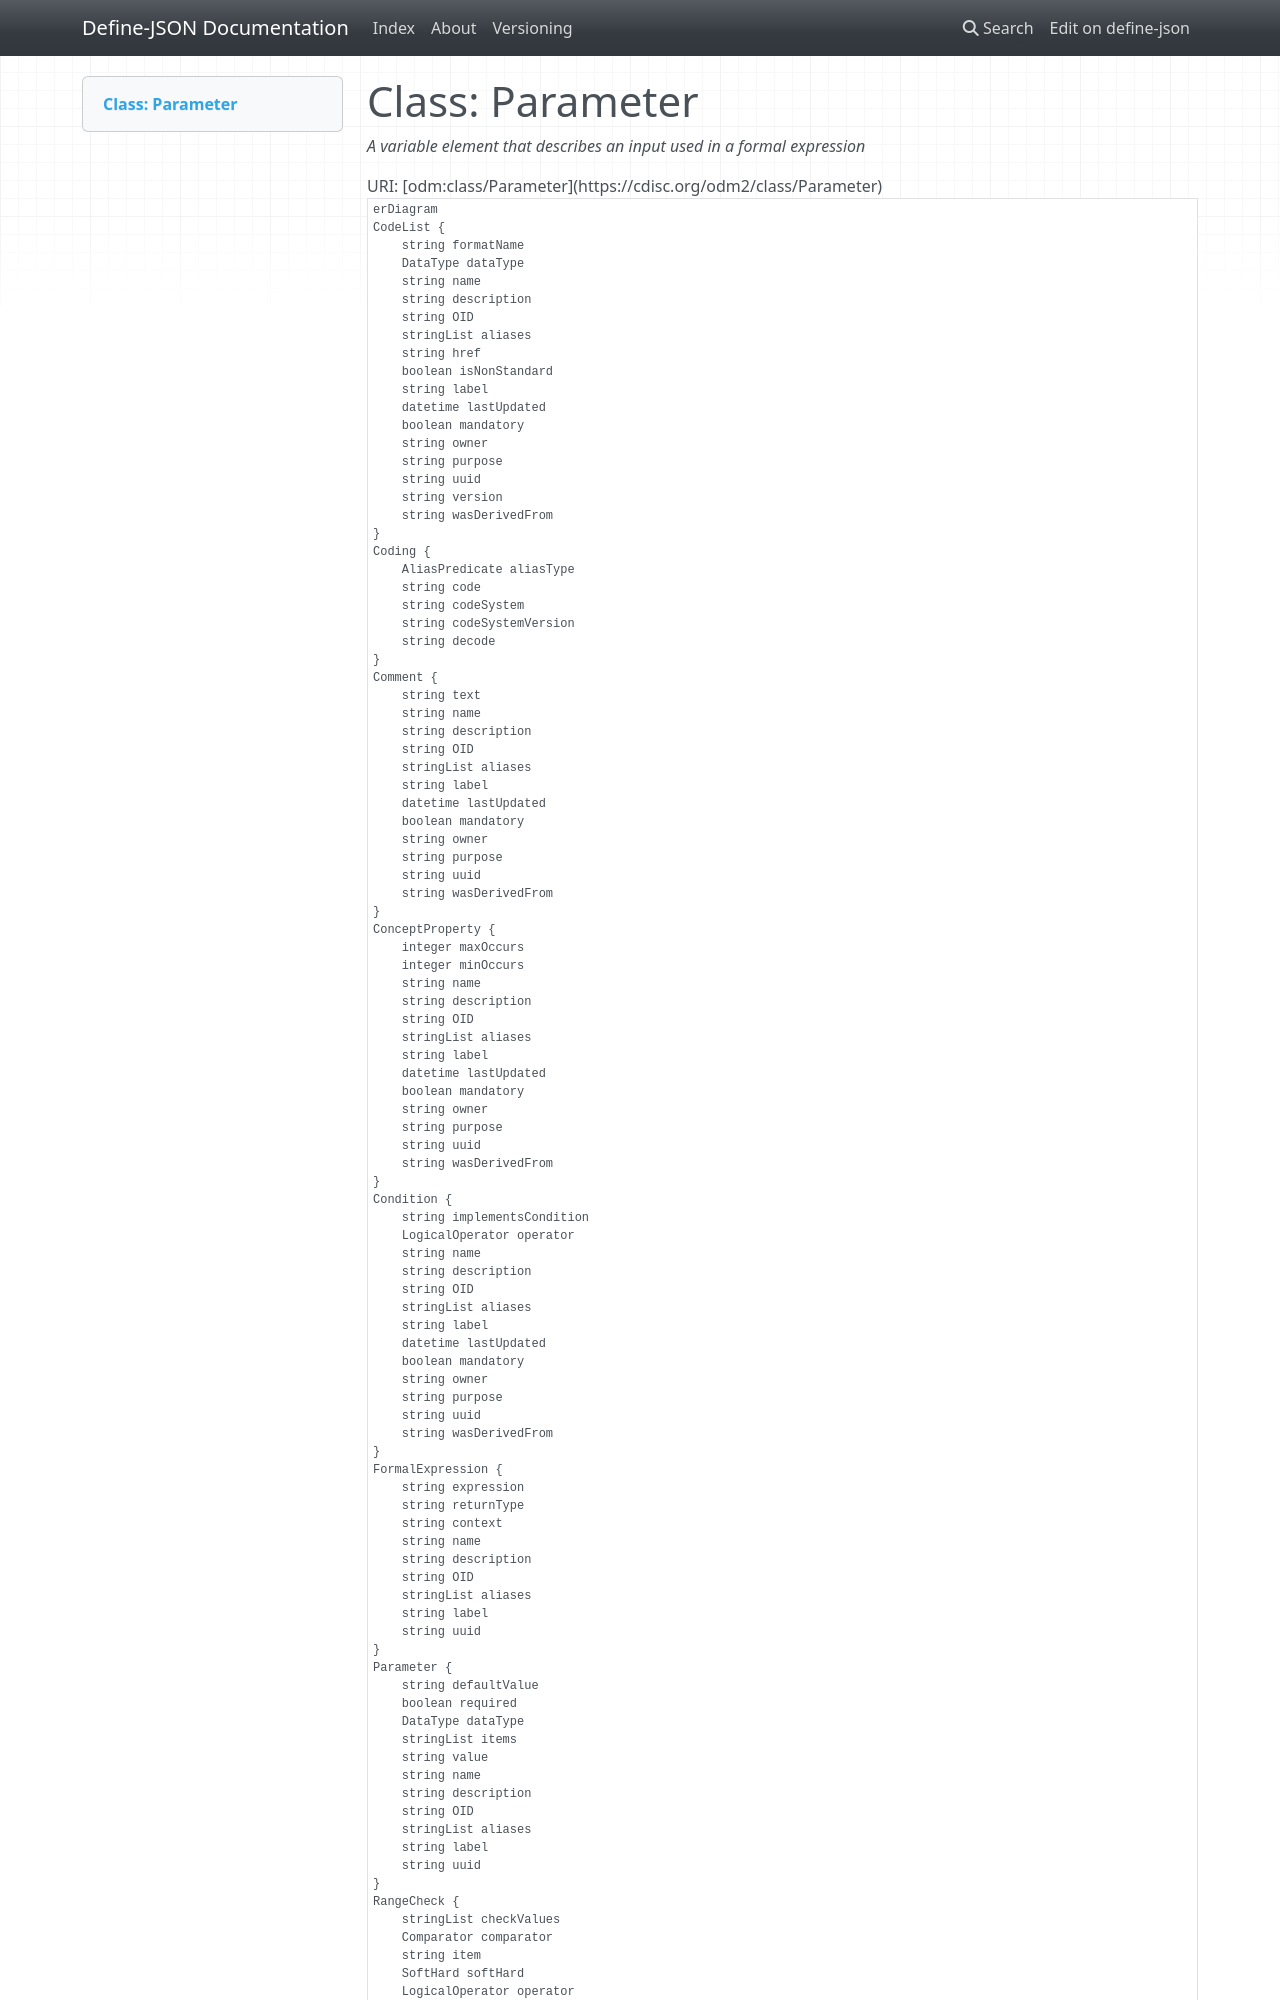

repository: TeMeta/define-json · page: classes/Parameter/index.html · generator: mkdocs



# Class: Parameter 


_A variable element that describes an input used in a formal expression_





URI: [odm:class/Parameter](https://cdisc.org/odm2/class/Parameter)


```mermaid
erDiagram
Parameter {
    DataType dataType  
    string value  
    string defaultValue  
    stringList items  
    boolean required  
    string OID  
    string uuid  
    string name  
    string description  
    string label  
    stringList aliases  
}
Coding {
    string code  
    string decode  
    string codeSystem  
    string codeSystemVersion  
    AliasPredicate aliasType  
}
Condition {
    string implementsCondition  
    LogicalOperator operator  
    string OID  
    string uuid  
    string name  
    string description  
    string label  
    stringList aliases  
    boolean mandatory  
    string purpose  
    datetime lastUpdated  
    string owner  
    string wasDerivedFrom  
}
SiteOrSponsorComment {
    string text  
    OriginSource sourceType  
    string source  
    string OID  
    string uuid  
    string name  
    string description  
    string label  
    stringList aliases  
    boolean mandatory  
    string purpose  
    datetime lastUpdated  
    string owner  
    string wasDerivedFrom  
}
Comment {
    string text  
    string OID  
    string uuid  
    string name  
    string description  
    string label  
    stringList aliases  
    boolean mandatory  
    string purpose  
    datetime lastUpdated  
    string owner  
    string wasDerivedFrom  
}
FormalExpression {
    string context  
    string expression  
    string returnType  
    string OID  
    string uuid  
    string name  
    string description  
    string label  
    stringList aliases  
}
RangeCheck {
    Comparator comparator  
    stringList checkValues  
    string item  
    SoftHard softHard  
    LogicalOperator operator  
}
WhereClause {
    string OID  
    string uuid  
    string name  
    string description  
    string label  
    stringList aliases  
    boolean mandatory  
    string purpose  
    datetime lastUpdated  
    string owner  
    string wasDerivedFrom  
}
ConceptProperty {
    integer minOccurs  
    integer maxOccurs  
    string OID  
    string uuid  
    string name  
    string description  
    string label  
    stringList aliases  
    boolean mandatory  
    string purpose  
    datetime lastUpdated  
    string owner  
    string wasDerivedFrom  
}
CodeList {
    DataType dataType  
    string formatName  
    string version  
    string href  
    boolean isNonStandard  
    string OID  
    string uuid  
    string name  
    string description  
    string label  
    stringList aliases  
    boolean mandatory  
    string purpose  
    datetime lastUpdated  
    string owner  
    string wasDerivedFrom  
}

Parameter ||--}o CodeList : "codeList"
Parameter ||--}o ConceptProperty : "conceptProperty"
Parameter ||--}o WhereClause : "applicableWhen"
Parameter ||--}o Condition : "conditions"
Parameter ||--}o Coding : "coding"
Condition ||--}o RangeCheck : "rangeChecks"
Condition ||--}o FormalExpression : "expressions"
Condition ||--}o Condition : "conditions"
Condition ||--}o Coding : "coding"
Condition ||--}o Comment : "comments"
Condition ||--}o SiteOrSponsorComment : "siteOrSponsorComments"
SiteOrSponsorComment ||--}o Coding : "coding"
SiteOrSponsorComment ||--}o Comment : "comments"
SiteOrSponsorComment ||--}o SiteOrSponsorComment : "siteOrSponsorComments"
Comment ||--}o DocumentReference : "documents"
Comment ||--}o Coding : "coding"
Comment ||--}o Comment : "comments"
Comment ||--}o SiteOrSponsorComment : "siteOrSponsorComments"
FormalExpression ||--}o Parameter : "parameters"
FormalExpression ||--|o ReturnValue : "returnValue"
FormalExpression ||--}o Resource : "externalCodeLibs"
FormalExpression ||--}o Coding : "coding"
RangeCheck ||--}o FormalExpression : "expressions"
WhereClause ||--}o Condition : "conditions"
WhereClause ||--}o Coding : "coding"
WhereClause ||--}o Comment : "comments"
WhereClause ||--}o SiteOrSponsorComment : "siteOrSponsorComments"
ConceptProperty ||--|o CodeList : "codeList"
ConceptProperty ||--}o Coding : "coding"
ConceptProperty ||--}o Comment : "comments"
ConceptProperty ||--}o SiteOrSponsorComment : "siteOrSponsorComments"
CodeList ||--}o CodeListItem : "codeListItems"
CodeList ||--|o Resource : "externalCodeList"
CodeList ||--|o Standard : "standard"
CodeList ||--}o Coding : "coding"
CodeList ||--}o Comment : "comments"
CodeList ||--}o SiteOrSponsorComment : "siteOrSponsorComments"

```




## Inheritance
* [IdentifiableElement](../classes/IdentifiableElement.md) [ [Identifiable](../classes/Identifiable.md) [Labelled](../classes/Labelled.md)]
    * **Parameter**
